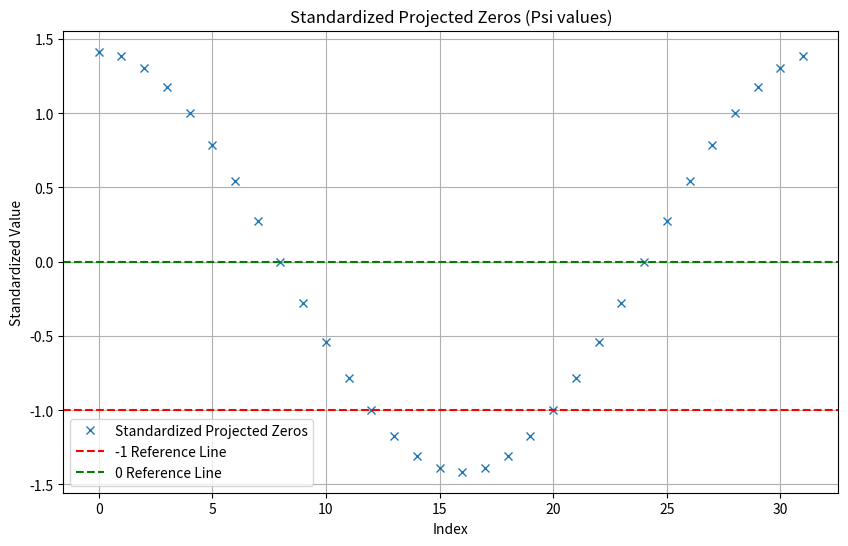

This figure's Python source:
import numpy as np

# Given projected zeroes from your recent output
projected_zeros = np.array([
    9.84996999e+01, 9.66070558e+01, 9.10018567e+01, 8.18995073e+01,
    6.96498058e+01, 5.47235012e+01, 3.76942033e+01, 1.92163382e+01,
    6.03136711e-15, -1.92163382e+01, -3.76942033e+01, -5.47235012e+01,
    -6.96498058e+01, -8.18995073e+01, -9.10018567e+01, -9.66070558e+01,
    -9.84996999e+01, -9.66070558e+01, -9.10018567e+01, -8.18995073e+01,
    -6.96498058e+01, -5.47235012e+01, -3.76942033e+01, -1.92163382e+01,
    -1.80941013e-14, 1.92163382e+01, 3.76942033e+01, 5.47235012e+01,
    6.96498058e+01, 8.18995073e+01, 9.10018567e+01, 9.66070558e+01
])

# Value we want to check (around -69.64)
value_to_standardize = -69.64

# Step 1: Calculate the mean and standard deviation of the projected zeros
mean_val = np.mean(projected_zeros)
stddev_val = np.std(projected_zeros)

# Step 2: Standardize the specific value (-69.64)
standardized_value = (value_to_standardize - mean_val) / stddev_val

# Step 3: Output the result
print(f"Mean of projected zeros: {mean_val}")
print(f"Standard deviation of projected zeros: {stddev_val}")
print(f"Standardized value for -69.64: {standardized_value}")

# Step 4: Compare with Euler's number e
euler_number = np.e  # Euler's number
print(f"Euler's number (e): {euler_number}")

# Check how close the standardized value is to e
difference_from_e = np.abs(standardized_value - euler_number)
print(f"Difference from Euler's number: {difference_from_e}")



import matplotlib.pyplot as plt

# Standardize all projected zeroes
standardized_zeros = (projected_zeros - mean_val) / stddev_val
print(f"std zeros: {standardized_zeros}")

# Plot the standardized values
plt.figure(figsize=(10, 6))
plt.plot(standardized_zeros, 'x', label='Standardized Projected Zeros')
plt.axhline(y=-1, color='r', linestyle='--', label='-1 Reference Line')
plt.axhline(y=0, color='g', linestyle='--', label='0 Reference Line')
plt.title("Standardized Projected Zeros (Psi values)")
plt.xlabel("Index")
plt.ylabel("Standardized Value")
plt.grid(True)
plt.legend()

# Show plot
plt.show()

# Output standardized values for inspection
print(f"Standardized Projected Zeros: {standardized_zeros}")
